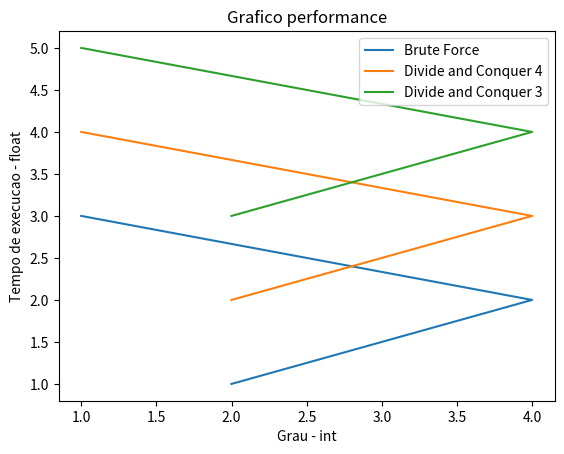

Source code (Python):
import matplotlib.pyplot as plt
  
# Brute force - x and y values
bfx = [2,4,1]
bfy = [1, 2, 3]

# Divide and conquer 4 - x and y values
cd4x = [2,4,1]
cd4y = [2, 3, 4]

# Divide and conquer 3 - x and y values
cd3x = [2,4,1]
cd3y = [3, 4, 5]

# plotting the points 
plt.plot(bfx, bfy, label = "Brute Force")
plt.plot(cd4x, cd4y, label = "Divide and Conquer 4")
plt.plot(cd3x, cd3y, label = "Divide and Conquer 3")
  
# label naming
plt.xlabel('Grau - int')
plt.ylabel('Tempo de execucao - float')
  
# graph title
plt.title('Grafico performance')

# show a legend
plt.legend()
  
# show graph
plt.show()